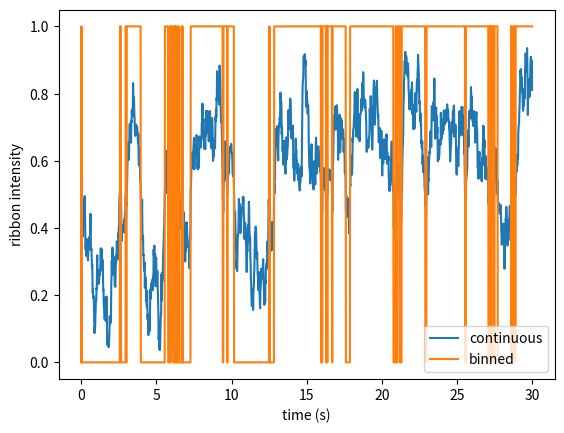
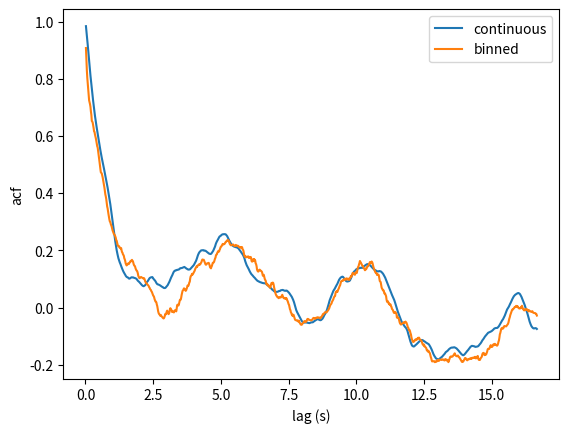

Generate these figures, in order, with matplotlib:
# -*- coding: utf-8 -*-
"""
Created on Thu Oct  3 13:45:58 2024

[redacted]
"""

import numpy as np
import matplotlib.pyplot as plt


# %% OU function
def OU_intensity(tau, dt, min_val, max_val, duration, mu=0, sigma=1):
    """
    Generate an Ornstein-Uhlenbeck (OU) process with clamped values.
    
    Parameters:
    - tau: timescale of the OU process (controls the rate of mean reversion)
    - dt: time step (update rate)
    - min_val: minimum clamp value
    - max_val: maximum clamp value
    - duration: total duration of the process
    - mu: long-term mean (default is 0)
    - sigma: volatility (default is 1)
    
    Returns:
    - intensities: the generated OU process clamped between min_val and max_val
    """
    vec_length = int(duration / dt)  # seconds to frames
    dWt = np.random.normal(0, np.sqrt(dt), size=vec_length)
    
    # Set initial value
    intensities = np.zeros(vec_length)
    intensities[0] = mu #dWt[0]
    binned_int = intensities*0
    
    # OU process update rule
    for i in range(1, vec_length):
        # Calculate next step using the OU process equation
        intensities[i] = intensities[i-1] + (mu - intensities[i-1]) * (dt / tau) + sigma**2 * dWt[i]
        
        # Clamp the value between min_val and max_val
        intensities[i] = np.clip(intensities[i], min_val, max_val)
        
        if intensities[i]>mu:
            binned_int[i] = 1
            
    return intensities, binned_int

# %% plotting
def compute_autocorrelation(data, max_lag):
    """
    Compute the autocorrelation for each lag from 1 to max_lag.

    Parameters:
    - data: 1D numpy array or list of time series data
    - max_lag: Maximum number of lags to compute

    Returns:
    - lags: Array of lags (from 1 to max_lag)
    - autocorr_values: Autocorrelation values corresponding to each lag
    """
    n = len(data)
    mean = np.nanmean(data)
    autocorr_values = []
    
    # Compute autocorrelation for each lag
    for lag in range(1, max_lag + 1):
        numerator = np.nansum((data[:-lag] - mean) * (data[lag:] - mean))
        denominator = np.nansum((data - mean) ** 2)
        autocorrelation = numerator / denominator
        autocorr_values.append(autocorrelation)
    
    return np.arange(1, max_lag + 1), autocorr_values

intensities, binned_int = OU_intensity(2, 1/60, 0, 1, 30, 0.5, .5)
time_vec = np.arange(len(intensities))*1/60
plt.figure()
plt.plot(time_vec, intensities, label='continuous')
plt.plot(time_vec, binned_int, label='binned')
plt.legend()
plt.ylabel('ribbon intensity')
plt.xlabel('time (s)')

# %%
lags,acf_i = compute_autocorrelation(intensities, 1000)
lags,acf_b = compute_autocorrelation(binned_int, 1000)
plt.figure()
plt.plot(lags*1/60, acf_i,  label='continuous')
plt.plot(lags*1/60, acf_b, label='binned')
plt.ylabel('acf')
plt.xlabel('lag (s)')
plt.legend()

